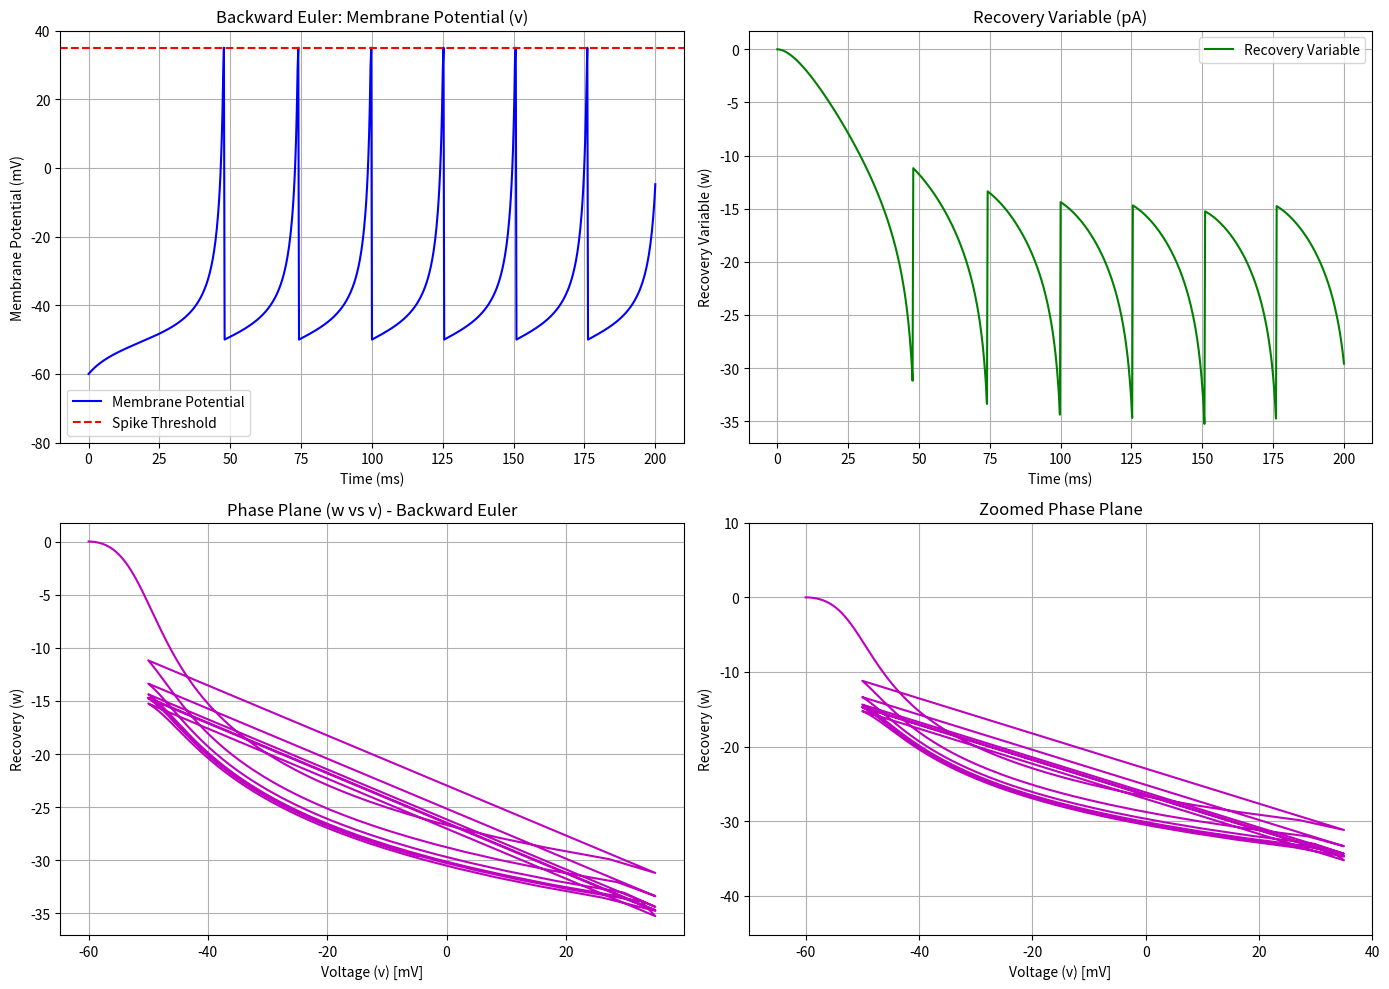

Generate this figure with matplotlib:
import numpy as np
import matplotlib.pyplot as plt

# information from the refrance
C = 100
vr = -60
vt = -40
k = 0.7
a = 0.03
b = -2
c = -50
d = 20
vpeak = 35
I = 100
#  initial condition
v0 = vr
w0 = 0
T = 200
dt = 0.25  #step (ms)
steps = int(T / dt)  # Number of steps

def neuron_ode(v, w, I):
    dv = (k * (v - vr) * (v - vt) - w + I) / C
    dw = a * (b * (v - vr) - w)
    return dv, dw

def backward_euler():
    v = np.zeros(steps + 1)
    w = np.zeros(steps + 1)
    t = np.arange(0, T + dt, dt)
    v[0] = v0
    w[0] = w0
    iteration_data = []

    for i in range(steps):
        if v[i] >= vpeak:
            v[i] = vpeak
            v[i + 1] = c
            w[i + 1] = w[i] + d
            iteration_data.append({
                'step': i,
                'time': i * dt,
                'v_before': v[i],
                'w_before': w[i],
                'iterations': 0,
                'v_after': v[i + 1],
                'w_after': w[i + 1],
                'message': 'Spike detected - reset values'
            })
            continue
        current_v = v[i]
        current_w = w[i]
        # Forward guess
        dv, dw = neuron_ode(current_v, current_w, I)
        next_v = current_v + dt * dv
        next_w = current_w + dt * dw
        # Newton iteration
        tolerance = 1e-6
        max_iter = 100
        iteration_count = 0
        for _ in range(max_iter):
            iteration_count += 1

            f_v, f_w = neuron_ode(next_v, next_w, I)
            F1 = next_v - current_v - dt * f_v
            F2 = next_w - current_w - dt * f_w
            # Jacobian matrix elements (CORRECTED HERE)
            J11 = 1 - dt * (k * (2 * next_v - vr - vt) / C)
            J12 = -dt * (-1 / C)
            J21 = -dt * (a * b)
            J22 = 1 - dt * (-a)
            # Solve linear system
            det = J11 * J22 - J12 * J21
            if det == 0:
                break

            delta_v = (F2 * J12 - F1 * J22) / det
            delta_w = (F1 * J21 - F2 * J11) / det

            # Update solution
            next_v += delta_v
            next_w += delta_w

            # Check convergence
            if abs(delta_v) < tolerance and abs(delta_w) < tolerance:
                break

        v[i + 1] = next_v
        w[i + 1] = next_w

        iteration_data.append({
            'step': i,
            'time': i * dt,
            'v_before': current_v,
            'w_before': current_w,
            'iterations': iteration_count,
            'v_after': next_v,
            'w_after': next_w,
            'message': 'Normal update'
        })

        if v[i + 1] < -100:
            print(f"Warning: Abnormal voltage detected at t={i * dt} ms: {v[i + 1]} mV")

    return v, w, iteration_data


# Run the simulation
v_be, w_be, iteration_data = backward_euler()

print("Iteration Details:")
print(
    f"{'Step':<6} {'Time':<8} {'Iterations':<10} {'v_before':<10} {'w_before':<10} {'v_after':<10} {'w_after':<10} {'Message':<20}")
for data in iteration_data[:50]:  # Print first 50 steps to avoid too much output
    print(
        f"{data['step']:<6} {data['time']:<8.2f} {data['iterations']:<10} {data['v_before']:<10.4f} {data['w_before']:<10.4f} {data['v_after']:<10.4f} {data['w_after']:<10.4f} {data['message']:<20}")

# Create time vector
time = np.arange(0, T + dt, dt)

plt.figure(figsize=(14, 10))

# Plot membrane potential
plt.subplot(2, 2, 1)
plt.plot(time, v_be, 'b', label='Membrane Potential')
plt.axhline(y=vpeak, color='r', linestyle='--', label='Spike Threshold')
plt.title('Backward Euler: Membrane Potential (v)')
plt.ylabel('Membrane Potential (mV)')
plt.xlabel('Time (ms)')
plt.legend()
plt.grid(True)
plt.ylim(-80, 40)  # Adjust scale to cover -70 to +40

# Plot recovery variable
plt.subplot(2, 2, 2)
plt.plot(time, w_be, 'g', label='Recovery Variable')
plt.title('Recovery Variable (pA)')
plt.xlabel('Time (ms)')
plt.ylabel('Recovery Variable (w)')
plt.legend()
plt.grid(True)

# Phase plane plot
plt.subplot(2, 2, 3)
plt.plot(v_be, w_be, 'm')
plt.title('Phase Plane (w vs v) - Backward Euler')
plt.xlabel('Voltage (v) [mV]')
plt.ylabel('Recovery (w)')
plt.grid(True)

# Zoomed phase plane around the area of interest
plt.subplot(2, 2, 4)
plt.plot(v_be, w_be, 'm')
plt.title('Zoomed Phase Plane')
plt.xlabel('Voltage (v) [mV]')
plt.ylabel('Recovery (w)')
plt.xlim(-70, 40)
plt.ylim(min(w_be) - 10, max(w_be) + 10)
plt.grid(True)

plt.tight_layout()
plt.show()

print("\nSummary of Results:")
print(f"Maximum voltage: {max(v_be):.2f} mV")
print(f"Minimum voltage: {min(v_be):.2f} mV")
print(f"Number of spikes: {len([i for i in range(len(v_be)) if v_be[i] == vpeak])}")
